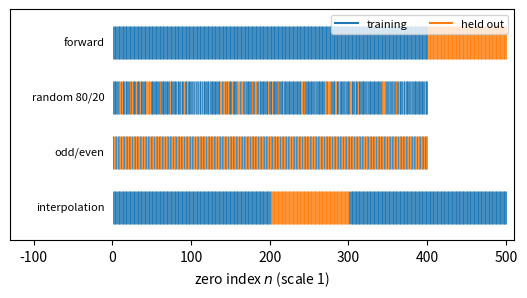

This figure's Python source:
import numpy as np, matplotlib; matplotlib.use("Agg"); import matplotlib.pyplot as plt

fig, ax = plt.subplots(figsize=(6.5, 3))
n = np.arange(1, 501)
rows = []
rows.append(("forward", n <= 400, (n >= 401)))
rng = np.random.default_rng(1)
test = rng.choice(400, 80, replace=False) + 1
tr = np.zeros(500, bool); te = np.zeros(500, bool)
tr[:400] = True; tr[test - 1] = False; te[test - 1] = True
rows.append(("random 80/20", tr, te))
rows.append(("odd/even", (n <= 400) & (n % 2 == 1), (n <= 400) & (n % 2 == 0)))
rows.append(("interpolation", (n <= 200) | (n >= 301), (n >= 201) & (n <= 300)))
for i, (name, trm, tem) in enumerate(rows):
    y = 3 - i
    ax.vlines(n[trm], y - 0.3, y + 0.3, color="tab:blue", lw=0.6)
    ax.vlines(n[tem], y - 0.3, y + 0.3, color="tab:orange", lw=0.6)
    ax.text(-10, y, name, ha="right", va="center", fontsize=8)
ax.set_xlim(-130, 510); ax.set_ylim(-0.6, 3.6)
ax.set_yticks([]); ax.set_xlabel("zero index $n$ (scale 1)")
ax.plot([], [], color="tab:blue", label="training"); ax.plot([], [], color="tab:orange", label="held out")
ax.legend(fontsize=8, loc="upper right", ncol=2)
plt.savefig("paper-setup_splits.pdf", bbox_inches="tight")
